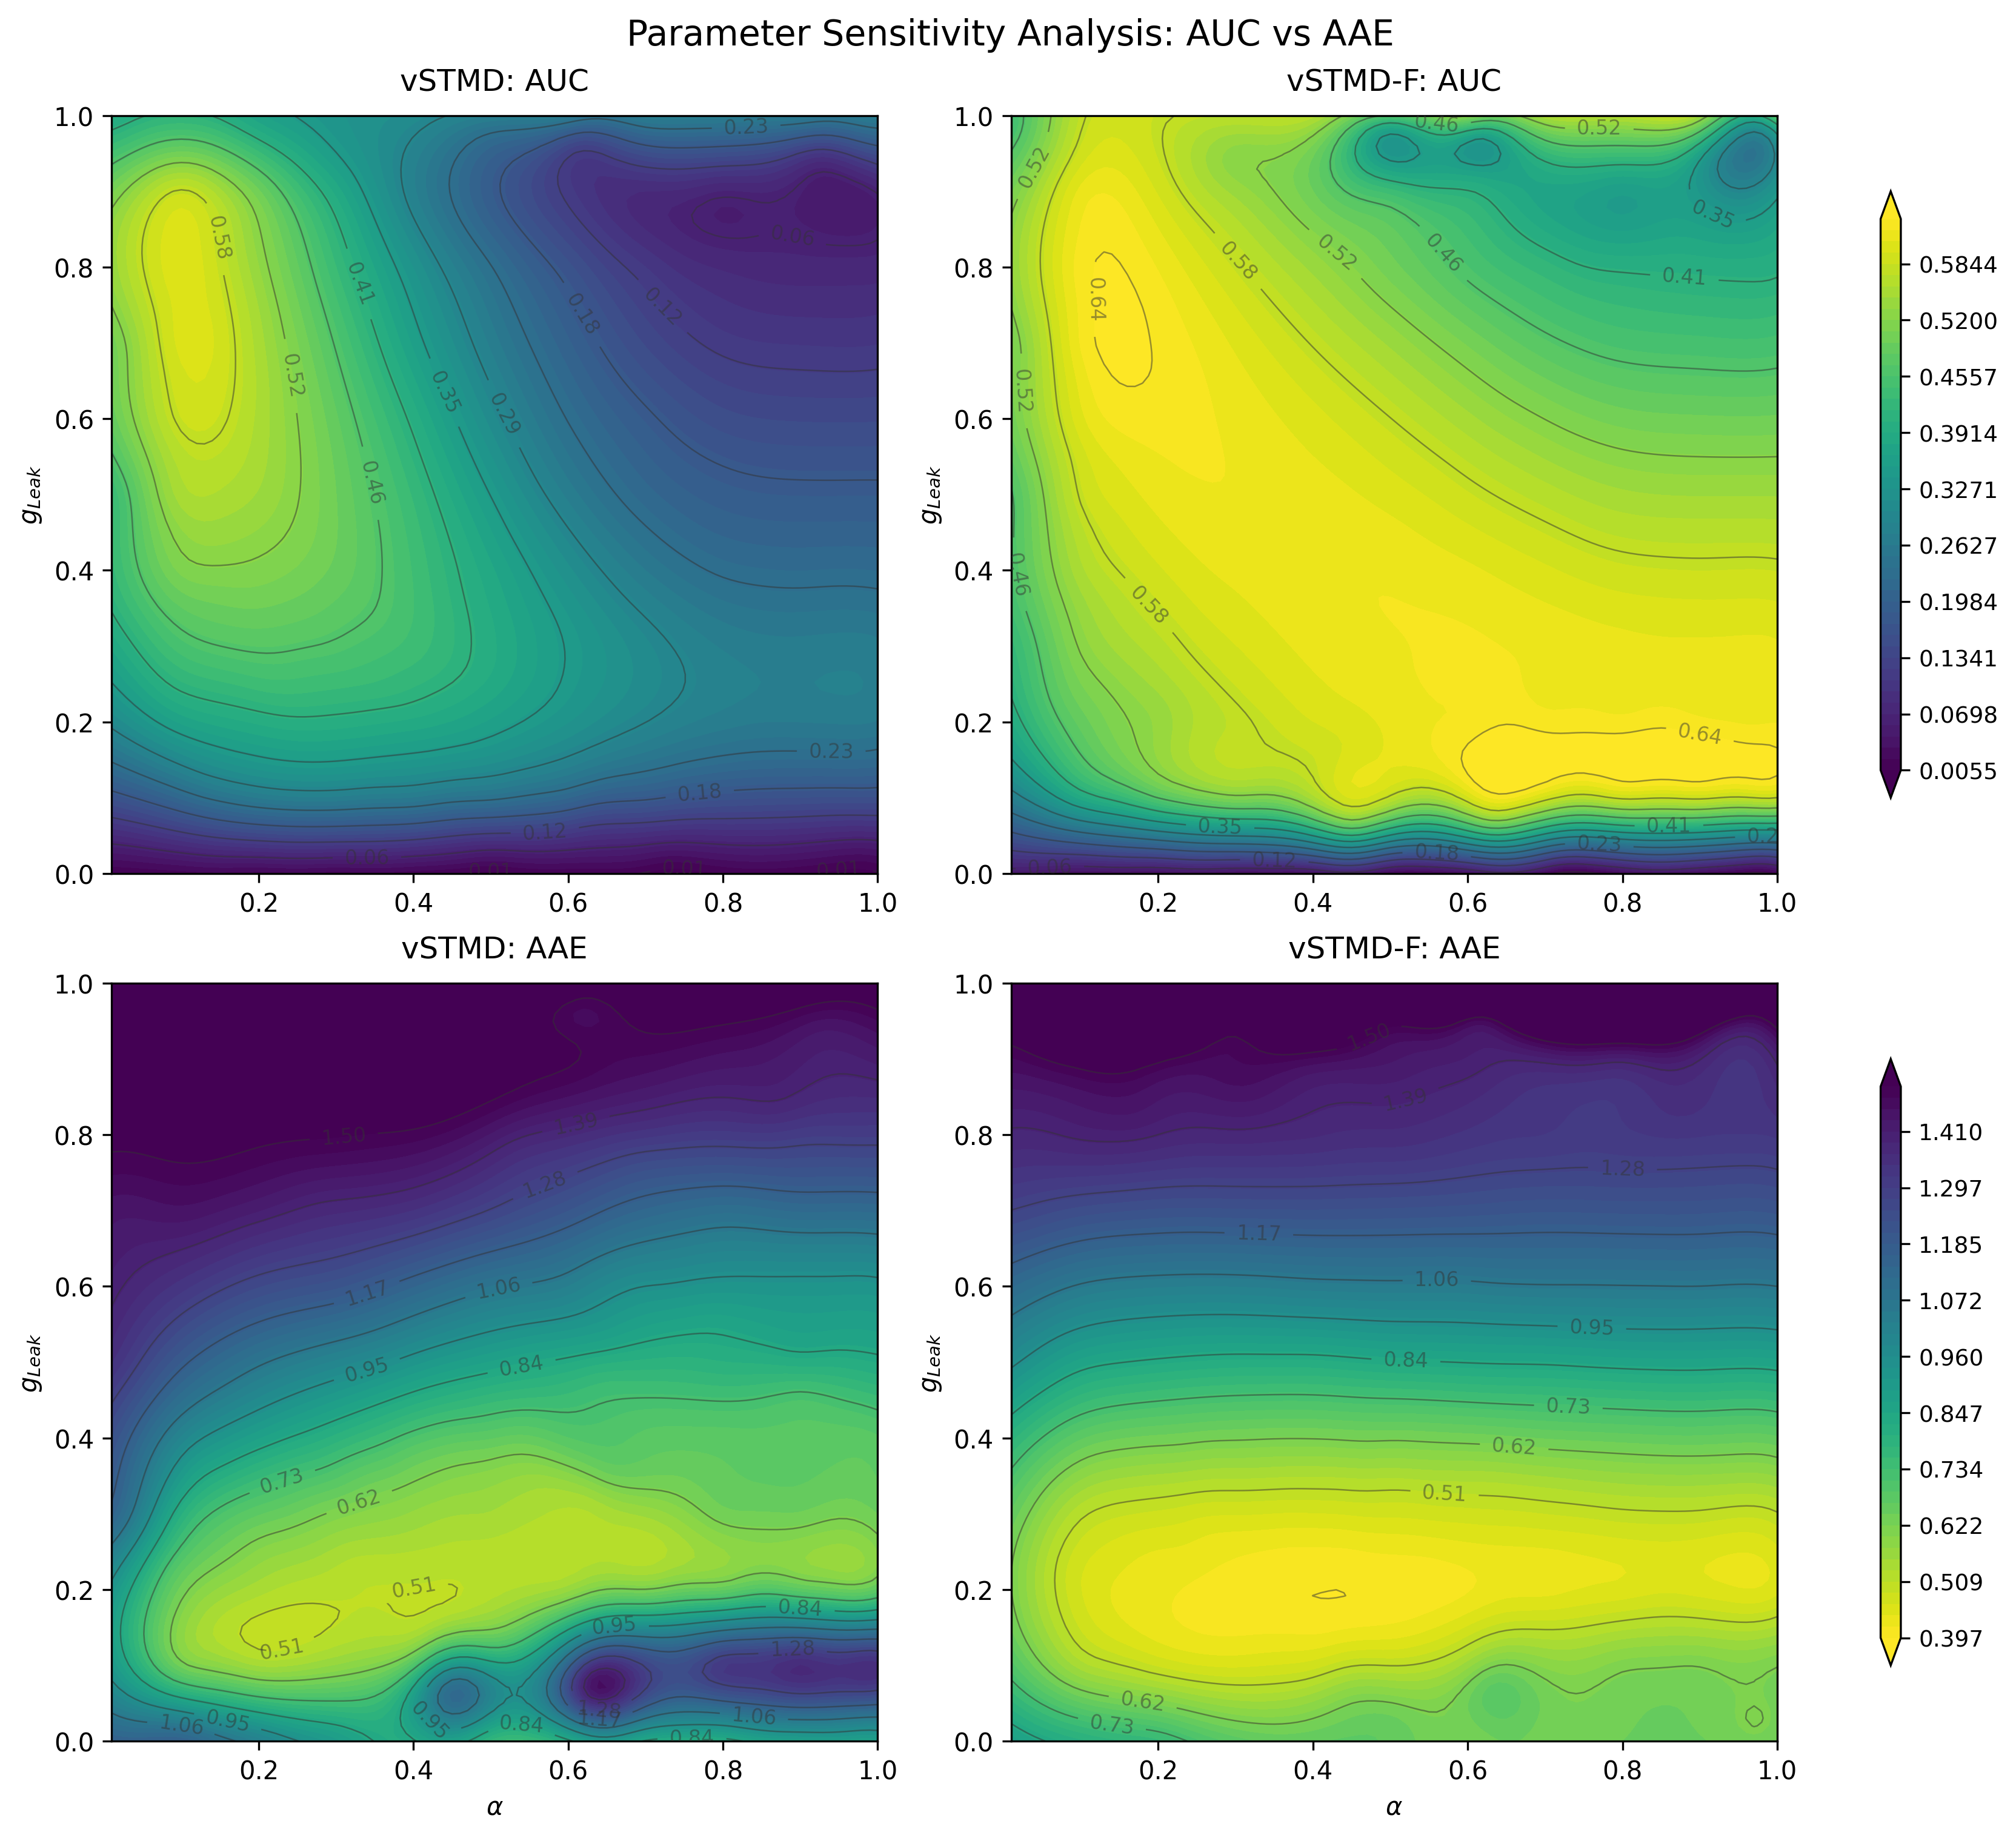

Python code for this plot:
import os
import sys
ITEM_FOLDER = os.path.dirname(os.path.dirname(os.path.dirname(os.path.abspath(__file__))))
FILE_FOLDER = os.path.dirname(os.path.abspath(__file__))
sys.path.append(ITEM_FOLDER)
import concurrent.futures
from math import atan2
import time
import platform


import numpy as np
import json
from matplotlib import pyplot as plt
from tqdm import tqdm
import torch
import pandas as pd
from skopt import gp_minimize
from skopt.utils import dump, load
import torch.nn.functional as F
import seaborn as sns
import re
from scipy.interpolate import Rbf

# Add the path to the package containing the models
import config
if platform.system() == 'Linux':
    ristDatasetPath = os.path.join('/mnt', 'windows_D', 'STMD_Dataset', 'RIST')
else:
    # dataset path
    ristDatasetPath = os.path.join('D:/', 'STMD_Dataset', 'RIST')
from smalltargetmotiondetectors.api import evaluate_task # type: ignore
from smalltargetmotiondetectors.util.iostream import VidstreamReader # type: ignore
from smalltargetmotiondetectors.model.vstmd import vSTMD, vSTMD_F # type: ignore



LOG_PATH = os.path.join(FILE_FOLDER, "bo_log.txt")
CACHE_FILE = os.path.join(FILE_FOLDER, 'processed_data.csv')


def _tensor_to_sparse_list(tensor):
    
    # Get the indices and values of non-zero elements
    nz = tensor.nonzero(as_tuple=False)
    if nz.numel() == 0:
        return []
    
    y_idx = nz[:, -2].tolist()
    x_idx = nz[:, -1].tolist()
    values = tensor[0, 0, y_idx, x_idx]
    v_list = values.tolist()

    # Pack into list of lists
    sparse_list = [
        [x, y, v]
        for y, x, v in zip(y_idx, x_idx, v_list)
    ]

    return sparse_list


def _torch_nms(input_torch, window_size=8):
    
    # 使用最大池化获取局部最大值
    local_max = F.max_pool2d(
        input_torch, 
        kernel_size=window_size*2+1, 
        stride=1, 
        padding=window_size
    )
    

    return input_torch * (input_torch == local_max)


def _instance_model(gLeak, alpha):
    model_vSTMD = vSTMD(device='cuda')
    model_vSTMD.set_parameter(gLeak=gLeak, alpha=alpha)
    model_vSTMD.init_config()

    model_vSTMD_F = vSTMD_F(device='cuda')
    model_vSTMD_F.set_parameter(gLeak=gLeak, alpha=alpha)
    model_vSTMD_F.init_config()

    return model_vSTMD, model_vSTMD_F


def _custom_vSTMD_forward(model, input_img):
        
    # Perform inference using the model
    result, _ = model.process(input_img)

    # response
    response_tensor = result['response']
    if torch.max(response_tensor) == 0:
        return [], []

    response_tensor = _torch_nms(response_tensor)
    response_tensor /= torch.max(response_tensor)
    response_array = _tensor_to_sparse_list(response_tensor)

    # direction
    direction_torch = result['direction']
    if direction_torch is not None:
        direction_array = [[y, x, float(direction_torch[0,0,x,y])] for y, x, _ in response_array]
    else:
        direction_array = []

    return response_array, direction_array


def _inference_task(input_stream, model_vSTMD, model_vSTMD_F):

    # inference
    responses_vSTMD = []
    directions_vSTMD = []
    responses_vSTMD_F = []
    directions_vSTMD_F = []
    while input_stream.hasFrame:
        # Read the next frame from the video stream
        grayImg, _ = input_stream.get_next_frame()
        input_img = torch.from_numpy(grayImg).to(device='cuda').float().unsqueeze(0).unsqueeze(0)
        
        response_array1, direction_array1 = _custom_vSTMD_forward(model_vSTMD, input_img)
        response_array2, direction_array2 = _custom_vSTMD_forward(model_vSTMD_F, input_img)

        responses_vSTMD.append(response_array1)
        directions_vSTMD.append(direction_array1)
        responses_vSTMD_F.append(response_array2)
        directions_vSTMD_F.append(direction_array2)

    return responses_vSTMD, directions_vSTMD, responses_vSTMD_F, directions_vSTMD_F


def _evaluate_direction_task(respResults, direResluts, bboxData, directions, startFrame, endFrame):

    def calc_direction_error(respRes, direRes, bbox, gtDire):
        """
        Calculate the absolute angular error between the response results and the ground truth direction.
        """
        x, y, w, h = bbox[0]
        
        filtered_pairs = [(a_row[2], b_row[2]) for a_row, b_row in zip(respRes, direRes) 
                          if (x - 1 <= a_row[0] <= x + w + 1) and (y - 1 <= a_row[1] <= y + h + 1)
        ]

        if len(filtered_pairs):  # 如果有满足条件的元素
            _, dire = max(filtered_pairs, key=lambda x: x[0])
            AE = abs(dire - gtDire)
            # Ensure AAE is in the range [0, pi]
            resAE = AE if AE < np.pi else 2 * np.pi - AE
            return resAE
        else:
            return None
            
    accAE = []
    for i in range(startFrame, endFrame):
        if len(respResults[i]) == 0:
            diError = None
        else:
            diError = calc_direction_error(
                respResults[i],
                direResluts[i],
                bboxData[i],
                directions[i-1]
            )
        if diError is not None:
            accAE.append(diError) 
    if len(accAE) == 0:
        return np.pi  # If no valid angular errors, return maximum error
     
    AAE = np.nanmean(np.array(accAE))  # Average Angular Error
    AAE = AAE if AAE < np.pi else 2 * np.pi - AAE  # Ensure AAE is in the range [0, pi]
    return AAE


def _prepare_groundtruth(dataset_name):
    with open(os.path.join(ristDatasetPath, dataset_name, f'{dataset_name}_annotation.json'),'r') as file:
        groundTruth = json.load(file)
    
    bboxData = []
    directions = []
    for frame_data in groundTruth['frames']:
        
        bbox = frame_data['objects']['bbox']
        bboxData.append([bbox,])  # bbox is in [x, y, w, h] 
        
        motion_vector = frame_data['objects']['motion_vector']
        if len(motion_vector) == 0:
            direction = None
        else:
            direction = np.mod(atan2(- motion_vector[1], motion_vector[0]), 2 * np.pi)
        directions.append(direction)  # direction in radians
    return bboxData, directions


def _vSTMD_task(gLeak, alpha, dataset_name):

    ## instantiate model
    model_vSTMD, model_vSTMD_F = _instance_model(gLeak, alpha)
    input_stream = VidstreamReader(os.path.join(ristDatasetPath, dataset_name, f'{dataset_name}.mp4'))

    ## inference
    vSTMD_responses, vSTMD_directions, vSTMD_F_responses, vSTMD_F_directions = \
          _inference_task(input_stream, model_vSTMD, model_vSTMD_F)
    del model_vSTMD, model_vSTMD_F, input_stream

    ## evaluation
    # groundtruth
    bboxs, gt_directions = _prepare_groundtruth(dataset_name)

    vSTMD_AUC, vSTMD_AR, vSTMD_AP = evaluate_task(vSTMD_responses, bboxs, startFrame=1, endFrame=len(vSTMD_responses), plotFigures=False)
    vSTMD_AAE = _evaluate_direction_task(vSTMD_responses, vSTMD_directions, bboxs, gt_directions, 1, len(vSTMD_directions))

    vSTMD_F_AUC, vSTMD_F_AR, vSTMD_F_AP = evaluate_task(vSTMD_F_responses, bboxs, startFrame=1, endFrame=len(vSTMD_F_responses), plotFigures=False)
    vSTMD_F_AAE = _evaluate_direction_task(vSTMD_F_responses, vSTMD_F_directions, bboxs, gt_directions, 1, len(vSTMD_F_directions))

    return vSTMD_AUC, vSTMD_AR, vSTMD_AP, float(vSTMD_AAE), vSTMD_F_AUC, vSTMD_F_AR, vSTMD_F_AP, float(vSTMD_F_AAE)


# dataset information
datasetInfo = {
    'GX010071-1': list(range(1300)),
    'GX010220-1': list(range(1300)),
    'GX010228-1': list(range(1300)),
    'GX010230-1': list(range(2400)),
    'GX010231-1': list(range(2400)),
    'GX010241-1': list(range(3600)),
    'GX010250-1': list(range(2000)),
    'GX010266-1': list(range(2400)),
    'GX010290-1': list(range(1300)),
    'GX010291-1': list(range(1300)),
    'GX010303-1': list(range(2400)),
    'GX010307-1': list(range(1000)),
    'GX010315-1': list(range(1000)),
    'GX010321-1': list(range(1000)),
    'GX010322-1': list(range(1300)),
    'GX010327-1': list(range(900)),
    'GX010335-1': list(range(1300)),
    'GX010336-1': list(range(1000)),
    'GX010337-1': list(range(700)),
}


def para_to_performance(gLeak, alpha):
    roc_vSTMD, ar_vSTMD, ap_vSTMD, aae_vSTMD = 0, 0, 0, 0
    roc_vSTMD_F, ar_vSTMD_F, ap_vSTMD_F, aae_vSTMD_F = 0, 0, 0, 0

    with concurrent.futures.ProcessPoolExecutor(max_workers=5) as executor:
        futures = []
        
        for datasetName in datasetInfo.keys():      
            futures.append(executor.submit(_vSTMD_task, gLeak, alpha, datasetName))
        
        for future in concurrent.futures.as_completed(futures):
            vSTMD_AUC, vSTMD_AR, vSTMD_AP, vSTMD_AAE, vSTMD_F_AUC, vSTMD_F_AR, vSTMD_F_AP, vSTMD_F_AAE = future.result()
            roc_vSTMD += vSTMD_AUC
            ar_vSTMD += vSTMD_AR
            ap_vSTMD += vSTMD_AP
            aae_vSTMD += vSTMD_AAE
            roc_vSTMD_F += vSTMD_F_AUC
            ar_vSTMD_F += vSTMD_F_AR
            ap_vSTMD_F += vSTMD_F_AP
            aae_vSTMD_F += vSTMD_F_AAE
    
    return (roc_vSTMD / len(datasetInfo), 
            ar_vSTMD / len(datasetInfo),
            ap_vSTMD / len(datasetInfo),
            aae_vSTMD / len(datasetInfo),
            roc_vSTMD_F / len(datasetInfo),
            ar_vSTMD_F / len(datasetInfo),
            ap_vSTMD_F / len(datasetInfo),
            aae_vSTMD_F / len(datasetInfo)
           )


def optional_func(para):

    gLeak, alpha = para
    vSTMD_AUC, vSTMD_AR, vSTMD_AP, vSTMD_AAE, vSTMD_F_AUC, vSTMD_F_AR, vSTMD_F_AP, vSTMD_F_AAE = para_to_performance(gLeak, alpha)

    save_data = {
        'g_Leak': float(gLeak),
        'alpha': float(alpha),
        'vSTMD_AUC': float(vSTMD_AUC),
        'vSTMD_AR': float(vSTMD_AR),
        'vSTMD_AP': float(vSTMD_AP),
        'vSTMD_AAE': float(vSTMD_AAE),
        'vSTMD_F_AUC': float(vSTMD_F_AUC),
        'vSTMD_F_AR': float(vSTMD_F_AR),
        'vSTMD_F_AP': float(vSTMD_F_AP),
        'vSTMD_F_AAE': float(vSTMD_F_AAE),
    }
    # --- 实时存入 JSONL ---
    with open(LOG_PATH, 'a', encoding='utf-8') as f:
        # 将字典转为字符串并换行
        f.write(json.dumps(save_data) + '\n')
        

    if vSTMD_AAE > 1 or vSTMD_AUC < 0.3:
        score = 10
    else:
        score = (1-vSTMD_AUC) * (1-vSTMD_AR) * (1-vSTMD_AP) * vSTMD_AAE \
              * (1-vSTMD_F_AUC) * (1-vSTMD_F_AR) * (1-vSTMD_F_AP) * vSTMD_F_AAE  # Example: maximize ROC, AR, AP and minimize AAE
    
    if np.isnan(score):
        return 100
    else:
        return score  # since we want to minimize


class OptimizationCallback:
    def __init__(self, log_file_path, file_folder):
        self.last_time = time.time()
        self.log_file_path = log_file_path
        self.file_folder = file_folder
        
    def __call__(self, res):
        current_time = time.time()
        elapsed = current_time - self.last_time
        self.last_time = current_time
        
        i = len(res.x_iters) - 1
        
        data = f"iter-{i}: g_Leak={float(res.x_iters[i][0]):.3f}, alpha={float(res.x_iters[i][1]):.3f}, " + \
            f"score={float(res.func_vals[i]):.3f}, time={elapsed:.1f}s." + \
            f"\t Best so far: g_Leak={float(res.x[0]):.3f}, alpha={float(res.x[1]):.3f}, score={float(res.fun):.3f}"
        
        print(data)
        
        dump(res, os.path.join(self.file_folder, "bo_state.pkl"))


def main_bayes_option():
    checkpoint_path = os.path.join(FILE_FOLDER, "bo_state.pkl")
    
    # 1. 尝试加载上一次的状态
    if os.path.exists(checkpoint_path):
        print(f"检测到断点文件: {checkpoint_path}，正在恢复...")
        res_old = load(checkpoint_path)
        x0 = res_old.x_iters
        y0 = res_old.func_vals
        print(f"成功加载 {len(x0)} 条历史记录。")
    else:
        # 如果没有断点，则执行你原来的网格点初始化逻辑
        print("未检测到断点，执行初始网格搜索...")
        x1_range = np.linspace(0.01, 0.99, 3)
        x2_range = np.linspace(0.01, 0.99, 3)
        x0 = [[x1, x2] for x1 in x1_range for x2 in x2_range]
        y0 = None # 第一次运行，没有对应的结果

    on_step_callback = OptimizationCallback(LOG_PATH, FILE_FOLDER)

    # 2. 调用 gp_minimize
    # 注意：n_calls 是总迭代次数（包括已经完成的部分）
    total_calls = 500 
    
    res = gp_minimize(
        func=optional_func,
        dimensions=[(0.01, 0.99), (0.01, 0.99)],
        x0=x0,              
        y0=y0,              
        n_calls=total_calls,                 
        n_random_starts=50, 
        callback=on_step_callback,
    )

    print("\n===== FINAL BEST RESULT =====")
    print("Best params:", res.x)
    print("Best score:", -res.fun)



def get_data(log_file):
    # 1. 检查缓存文件是否存在
    if os.path.exists(CACHE_FILE):
        print(f"正在从缓存加载数据: {CACHE_FILE}...")
        return pd.read_csv(CACHE_FILE)
    
    # 2. 如果不存在，执行解析逻辑
    print(f"未发现缓存，正在解析原始日志 {log_file}，请稍候...")
    extracted_data = []
    
    if not os.path.exists(log_file):
        raise FileNotFoundError(f"找不到原始日志文件: {log_file}")

    with open(log_file, 'r', encoding='utf-8') as f:
        for line in f:
            line = line.strip()
            if not line: continue
            try:
                raw = json.loads(line)
                item = {
                    "alpha": raw.get("alpha"),
                    "g_Leak": raw.get("g_Leak"),
                    "vSTMD_AUC": raw.get("vSTMD_AUC"),
                    "vSTMD_F_AUC": raw.get("vSTMD_F_AUC") or raw.get("vSTMD_AUC_F"),
                    "vSTMD_AAE": raw.get("vSTMD_AAE"),
                    "vSTMD_F_AAE": raw.get("vSTMD_F_AAE") or raw.get("vSTMD_AAE_F")
                }
                extracted_data.append(item)
            except Exception:
                continue
    
    df = pd.DataFrame(extracted_data)
    
    # 3. 保存到本地，下次直接用
    df.to_csv(CACHE_FILE, index=False)
    print(f"解析完成，提取了 {len(df)} 条数据，已存入 {CACHE_FILE}")
    
    return df


def draw_contour_grid(df):
    fig, axes = plt.subplots(2, 2, figsize=(11, 10), constrained_layout=True)
    
    # 1. 预先计算每一行的全局值域，确保 Colorbar 准确
    # 第一行 (AUC) 的值域
    auc_min = min(df['vSTMD_AUC'].min(), df['vSTMD_F_AUC'].min())
    auc_max = max(df['vSTMD_AUC'].max(), df['vSTMD_F_AUC'].max())
    
    # 第二行 (AAE) 的值域
    aae_min = min(df['vSTMD_AAE'].min(), df['vSTMD_F_AAE'].min())
    aae_max = min(1.5, max(df['vSTMD_AAE'].max(), df['vSTMD_F_AAE'].max()))

    plot_map = [
        {"pos": (0, 0), "col": "vSTMD_AUC", "title": "vSTMD: AUC", "cmap": "viridis", "range": (auc_min, auc_max)},
        {"pos": (0, 1), "col": "vSTMD_F_AUC", "title": "vSTMD-F: AUC", "cmap": "viridis", "range": (auc_min, auc_max)},
        {"pos": (1, 0), "col": "vSTMD_AAE", "title": "vSTMD: AAE", "cmap": "viridis_r", "range": (aae_min, aae_max)},
        {"pos": (1, 1), "col": "vSTMD_F_AAE", "title": "vSTMD-F: AAE", "cmap": "viridis_r", "range": (aae_min, aae_max)}
    ]

    for config in plot_map:
        ax = axes[config["pos"]]
        vmin, vmax = config["range"]
        
        # 插值逻辑... (保持不变)
        x, y, z = df['alpha'].values, df['g_Leak'].values, df[config["col"]].values
        rbf = Rbf(x, y, z, function='multiquadric', smooth=0.1)
        xi = np.linspace(x.min(), x.max(), 100)
        yi = np.linspace(y.min(), y.max(), 100)
        XI, YI = np.meshgrid(xi, yi)
        ZI = rbf(XI, YI)

        # 【关键改进】：传入 vmin 和 vmax，并手动指定 levels
        # 使用 np.linspace 确保两张图的等高线层级完全一致
        levels = np.linspace(vmin, vmax, 50)
        cp = ax.contourf(XI, YI, ZI, levels=levels, cmap=config["cmap"], extend='both')
        
        # 绘制白色等高线 (也可以统一间隔)
        if config["pos"][0] == 0:
            line_levels = np.linspace(vmin, vmax, int((vmax-vmin)/0.05))
        else:
            line_levels = np.linspace(vmin, vmax, int((vmax-vmin)/0.1))
        line_colors = ax.contour(XI, YI, ZI, levels=line_levels, colors='#333333', linewidths=0.6, alpha=0.5)
        ax.clabel(line_colors, inline=True, fontsize=8, fmt='%.2f')

        # 辅助装饰...
        ax.set_title(config["title"], fontsize=12, pad=10)
        if config["pos"][0] == 1: ax.set_xlabel(r'$\alpha$')
        ax.set_ylabel(r'$g_{Leak}$')
        
        # 2. 每行只在第二列添加 Colorbar
        if config["pos"][1] == 1:
            # 这里的 cp 包含了该行的全局 vmin/vmax 信息
            cbar = fig.colorbar(cp, ax=axes[config["pos"][0], :], shrink=0.8, aspect=30)
            cbar.ax.tick_params(labelsize=9)

    plt.suptitle('Parameter Sensitivity Analysis: AUC vs AAE', fontsize=14)
    plt.savefig(os.path.join(FILE_FOLDER, 'parameter_analysis.png'), dpi=300, bbox_inches='tight')
    plt.show()


if __name__ == '__main__':

    # main_bayes_option()

    df_data = get_data(os.path.join(FILE_FOLDER, "bo_log_total.txt"))
    draw_contour_grid(df_data)
    
